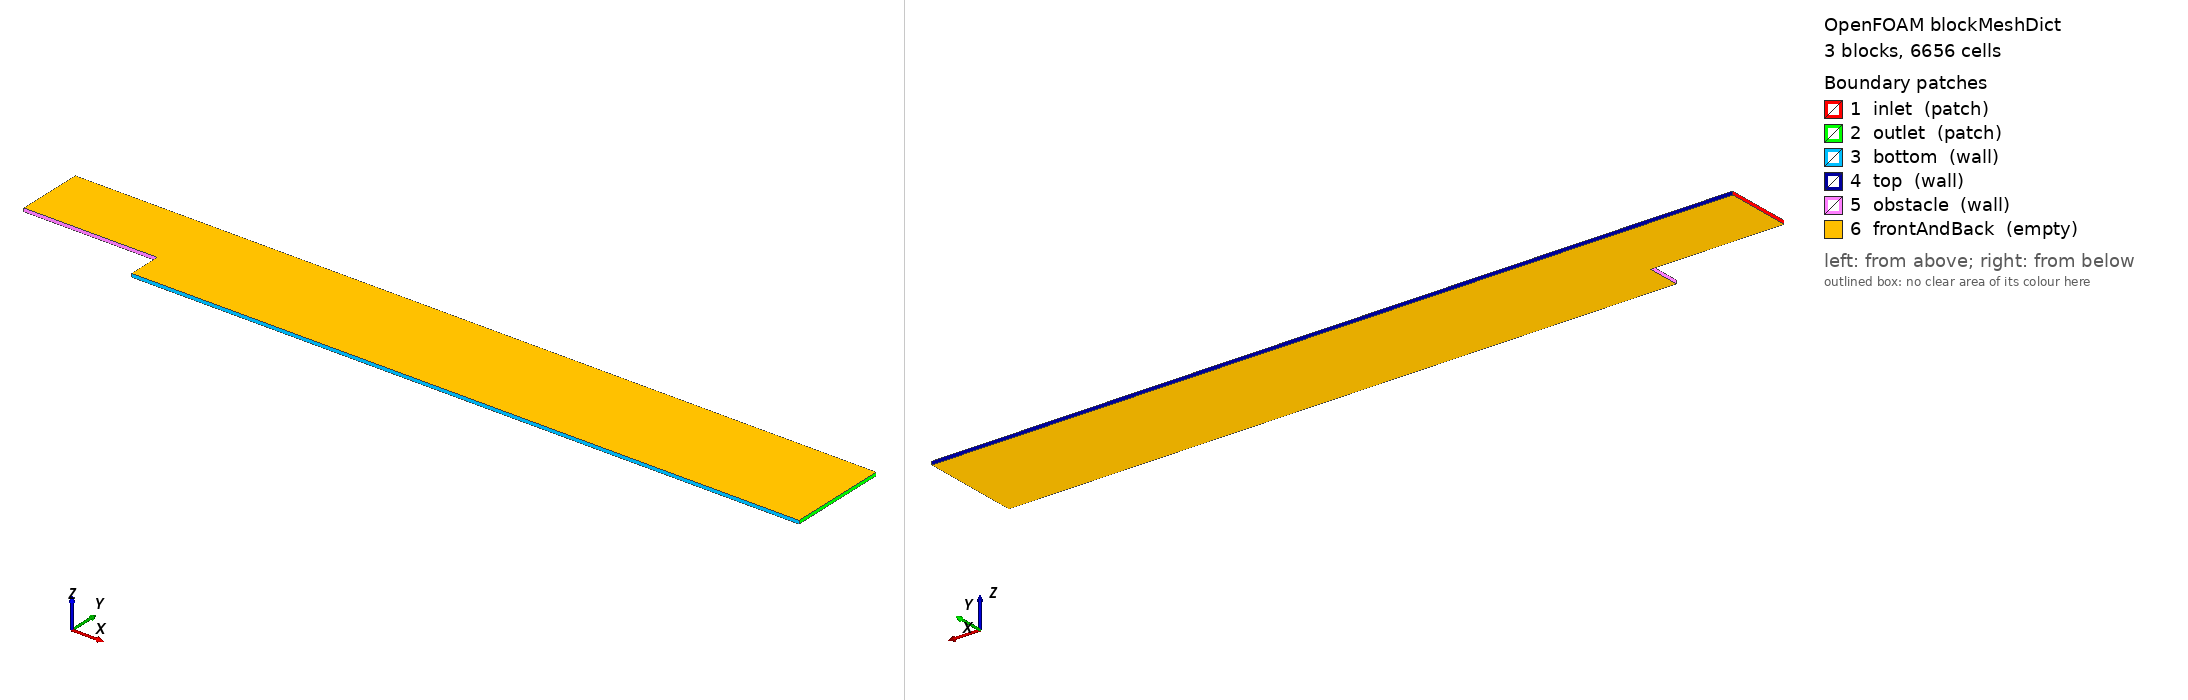

OpenFOAM case: the mesh blockMesh builds from blockMeshDict, 3 block(s), 6656 cells. Boundary patches (legend numbers): 1 inlet (patch), 2 outlet (patch), 3 bottom (wall), 4 top (wall), 5 obstacle (wall), 6 frontAndBack (empty). Left view from above one corner, right view from below the opposite corner. Boundary conditions: 2 field file(s) under 0/; 6 of 6 drawn patches have an entry in a shipped field file.

=== system/blockMeshDict ===
/*--------------------------------*- C++ -*----------------------------------*\
  Flow over a backward-facing step: a small 2D case for Pharos (Re = U h / nu = 100 at 1 m/s).
\*---------------------------------------------------------------------------*/
FoamFile { version 2.0; format ascii; class dictionary; object blockMeshDict; }

scale 1;

vertices
(
    (0 0 0.0)
    (20 0 0.0)
    (-4 1 0.0)
    (0 1 0.0)
    (20 1 0.0)
    (-4 3 0.0)
    (0 3 0.0)
    (20 3 0.0)
    (0 0 0.1)
    (20 0 0.1)
    (-4 1 0.1)
    (0 1 0.1)
    (20 1 0.1)
    (-4 3 0.1)
    (0 3 0.1)
    (20 3 0.1)
);

blocks
(
    hex (0 1 4 3 8 9 12 11) (160 14 1) simpleGrading (3 1 1)
    hex (2 3 6 5 10 11 14 13) (24 24 1) simpleGrading (1 1 1)
    hex (3 4 7 6 11 12 15 14) (160 24 1) simpleGrading (3 1 1)
);

boundary
(
    inlet { type patch; faces ((2 5 13 10)); }
    outlet { type patch; faces ((1 9 12 4) (4 12 15 7)); }
    bottom { type wall; faces ((0 8 9 1)); }
    top { type wall; faces ((5 6 14 13) (6 7 15 14)); }
    obstacle { type wall; faces ((0 3 11 8) (2 10 11 3)); }
    frontAndBack { type empty; faces ((0 1 4 3) (8 11 12 9) (2 3 6 5) (10 13 14 11) (3 4 7 6) (11 14 15 12)); }
);


=== system/controlDict ===
/*--------------------------------*- C++ -*----------------------------------*\
  Flow over a backward-facing step: a small 2D case for Pharos (Re = U h / nu = 100 at 1 m/s).
\*---------------------------------------------------------------------------*/
FoamFile { version 2.0; format ascii; class dictionary; object controlDict; }

application     pimpleFoam;
startFrom       startTime;
startTime       0;
stopAt          endTime;
endTime         40;
deltaT          0.01;
writeControl    adjustable;
writeInterval   0.5;
purgeWrite      0;
writeFormat     ascii;
writePrecision  6;
writeCompression off;
timeFormat      general;
timePrecision   6;
runTimeModifiable true;
adjustTimeStep  yes;
maxCo           0.9;


=== 0/U ===
/*--------------------------------*- C++ -*----------------------------------*\
  Flow over a backward-facing step: a small 2D case for Pharos (Re = U h / nu = 100 at 1 m/s).
\*---------------------------------------------------------------------------*/
FoamFile { version 2.0; format ascii; class volVectorField; object U; }

dimensions      [0 1 -1 0 0 0 0];
internalField   uniform (1 0 0);

boundaryField
{
    inlet        { type fixedValue; value uniform (1 0 0); }
    outlet       { type zeroGradient; }
    bottom       { type noSlip; }
    top          { type noSlip; }
    obstacle     { type noSlip; }
    frontAndBack { type empty; }
}


=== 0/p ===
/*--------------------------------*- C++ -*----------------------------------*\
  Flow over a backward-facing step: a small 2D case for Pharos (Re = U h / nu = 100 at 1 m/s).
\*---------------------------------------------------------------------------*/
FoamFile { version 2.0; format ascii; class volScalarField; object p; }

dimensions      [0 2 -2 0 0 0 0];
internalField   uniform 0;

boundaryField
{
    inlet        { type zeroGradient; }
    outlet       { type fixedValue; value uniform 0; }
    bottom       { type zeroGradient; }
    top          { type zeroGradient; }
    obstacle     { type zeroGradient; }
    frontAndBack { type empty; }
}
